Dataset: dataset (GitHub, JulianaPSA/VGG16_asphalt_pothole_detector). Classes: cracks, non-cracks.

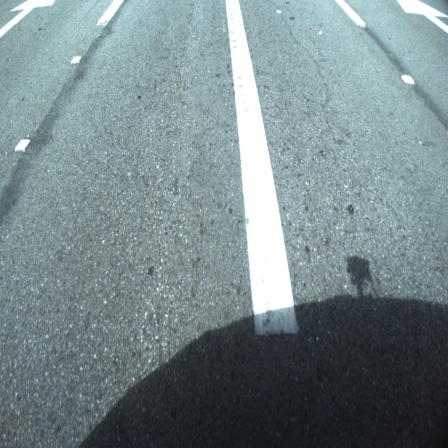
Label: non-cracks

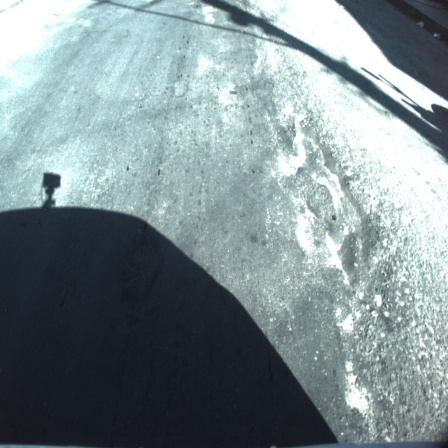
Label: cracks

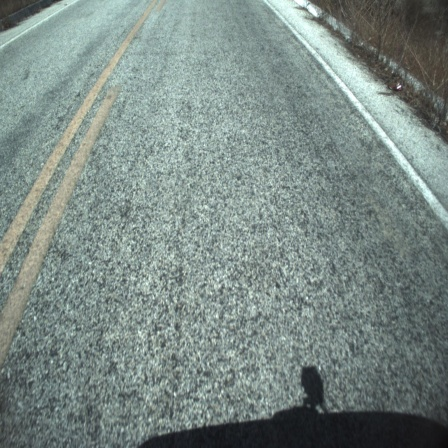
Label: non-cracks

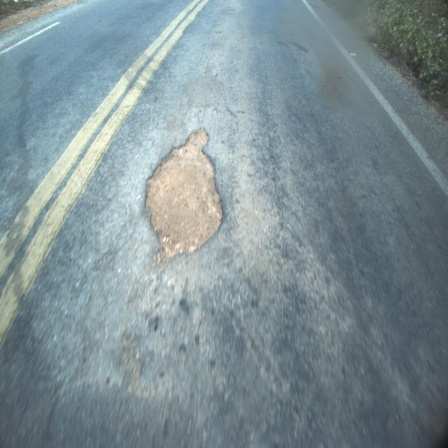
Label: cracks

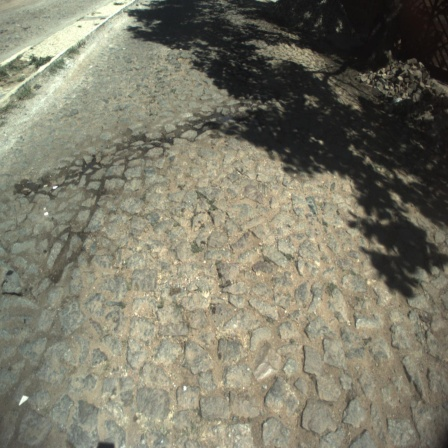
Label: non-cracks

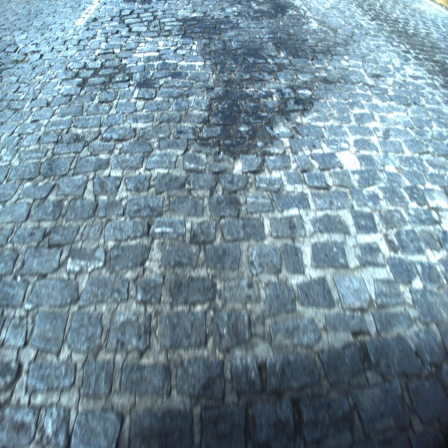
Label: non-cracks
